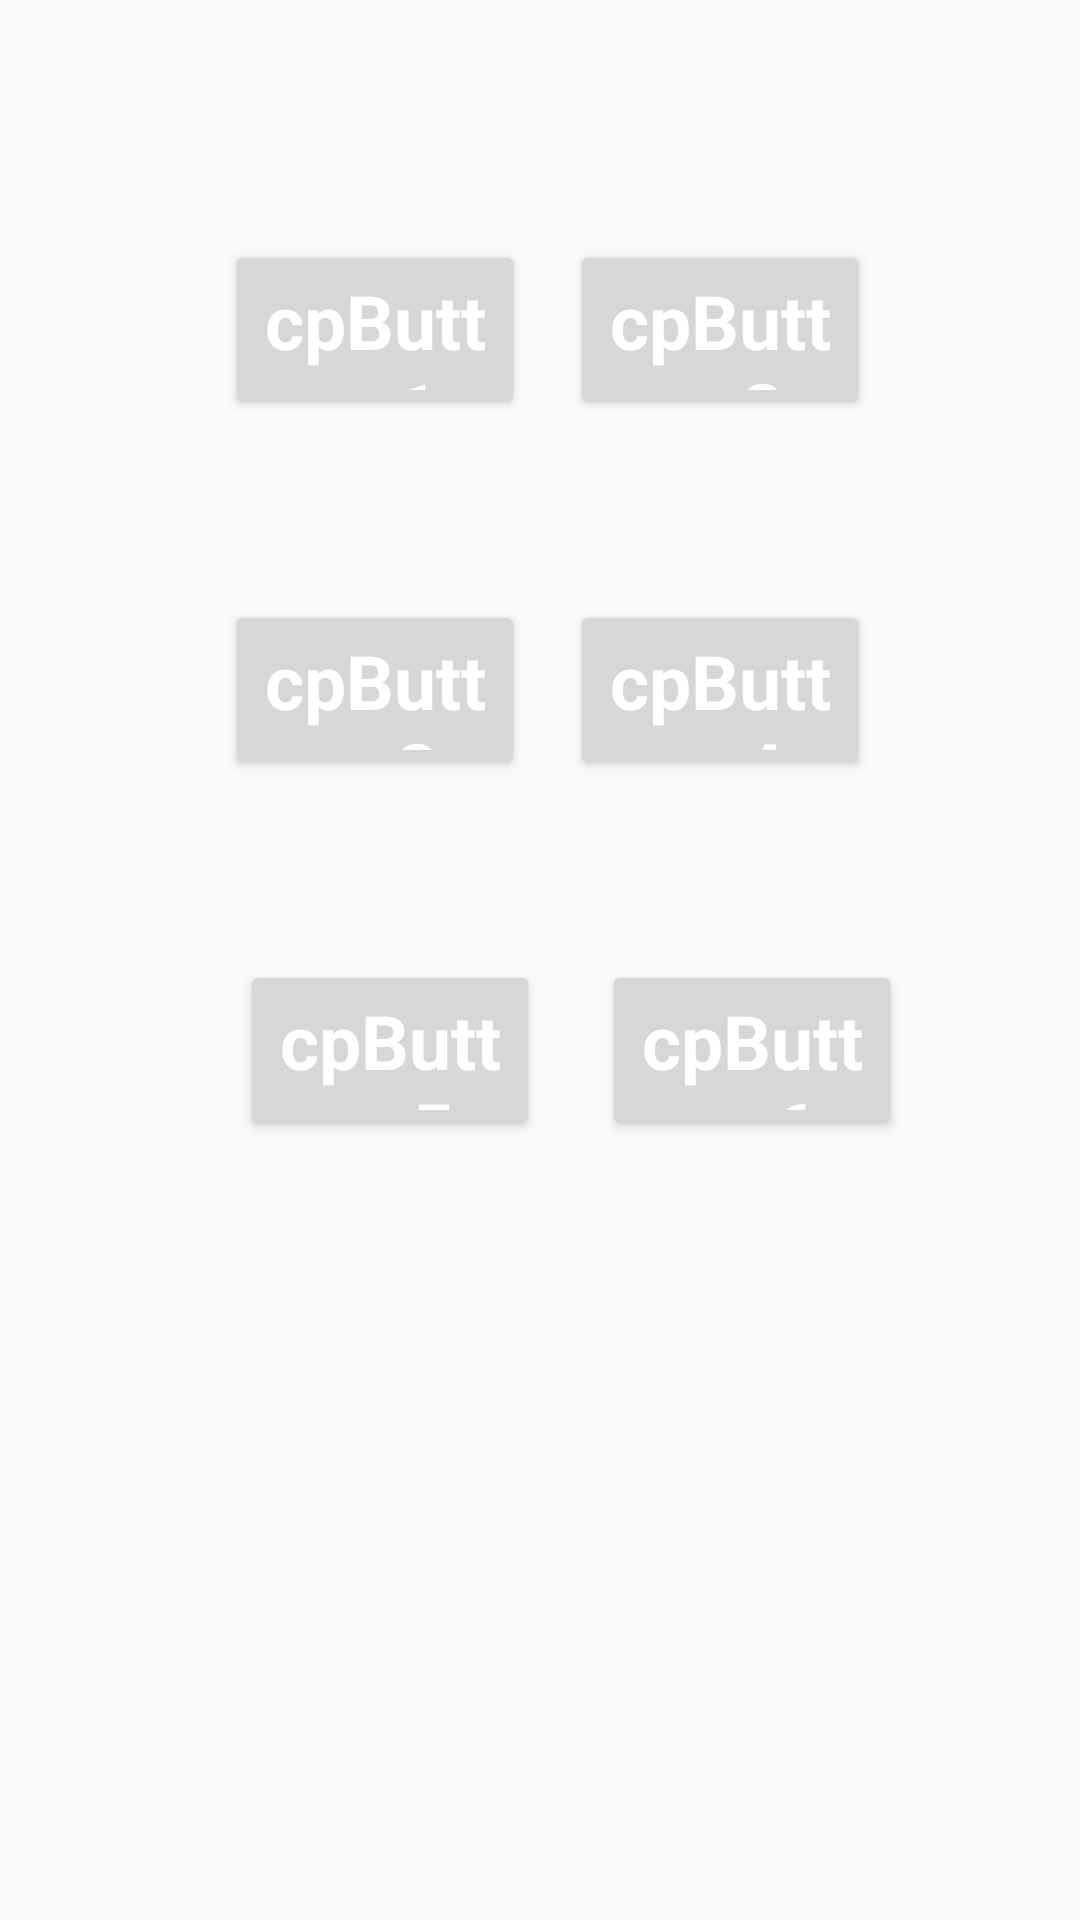

Write the Android layout XML for this screen, with the resource values it uses.
<!-- AndroidManifest.xml: application theme AppTheme -->
<!-- res/layout/activity_checkpoint.xml -->
<?xml version="1.0" encoding="utf-8"?>
<android.support.constraint.ConstraintLayout
    xmlns:android="http://schemas.android.com/apk/res/android"
    xmlns:app="http://schemas.android.com/apk/res-auto"
    xmlns:tools="http://schemas.android.com/tools"
    android:layout_width="match_parent"
    android:layout_height="match_parent">

    <Button
        android:id="@+id/cpButton1"
        android:layout_width="100dp"
        android:layout_height="60dp"
        android:layout_marginEnd="5dp"
        android:layout_marginStart="70dp"
        android:layout_marginTop="80dp"
        android:text="cpButton1"
        style="@style/TemaStart"
        app:layout_constraintEnd_toStartOf="@+id/cpButton2"
        app:layout_constraintHorizontal_bias="0.333"
        app:layout_constraintStart_toStartOf="parent"
        app:layout_constraintTop_toTopOf="parent" />

    <Button
        android:id="@+id/cpButton2"
        android:layout_width="100dp"
        android:layout_height="60dp"
        android:layout_marginEnd="70dp"
        android:layout_marginTop="80dp"
        android:text="cpButton2"
        style="@style/TemaStart"
        app:layout_constraintEnd_toEndOf="parent"
        app:layout_constraintTop_toTopOf="parent" />

    <Button
        android:id="@+id/cpButton3"
        android:layout_width="100dp"
        android:layout_height="60dp"
        android:layout_marginBottom="76dp"
        android:layout_marginEnd="5dp"
        android:layout_marginStart="70dp"
        android:layout_marginTop="60dp"
        android:text="cpButton3"
        style="@style/TemaStart"
        app:layout_constraintBottom_toBottomOf="parent"
        app:layout_constraintEnd_toStartOf="@+id/cpButton4"
        app:layout_constraintHorizontal_bias="0.33"
        app:layout_constraintStart_toStartOf="parent"
        app:layout_constraintTop_toBottomOf="@+id/cpButton1"
        app:layout_constraintVertical_bias="0.0" />

    <Button
        android:id="@+id/cpButton4"
        android:layout_width="100dp"
        android:layout_height="60dp"
        android:layout_marginBottom="76dp"
        android:layout_marginEnd="70dp"
        android:layout_marginTop="60dp"
        android:text="cpButton4"
        style="@style/TemaStart"
        app:layout_constraintBottom_toBottomOf="parent"
        app:layout_constraintEnd_toEndOf="parent"
        app:layout_constraintTop_toBottomOf="@+id/cpButton2"
        app:layout_constraintVertical_bias="0.0" />

    <Button
        android:id="@+id/cpButton5"
        style="@style/TemaStart"
        android:layout_width="100dp"
        android:layout_height="60dp"
        android:layout_marginBottom="140dp"
        android:layout_marginStart="80dp"
        android:layout_marginTop="60dp"
        android:text="cpButton5"
        app:layout_constraintBottom_toBottomOf="parent"
        app:layout_constraintStart_toStartOf="parent"
        app:layout_constraintTop_toBottomOf="@+id/cpButton3"
        app:layout_constraintVertical_bias="0.0" />

    <Button
        android:id="@+id/cpButton6"
        style="@style/TemaStart"
        android:layout_width="100dp"
        android:layout_height="60dp"
        android:layout_marginBottom="140dp"
        android:layout_marginEnd="35dp"
        android:layout_marginStart="8dp"
        android:layout_marginTop="60dp"
        android:text="cpButton6"
        app:layout_constraintBottom_toBottomOf="parent"
        app:layout_constraintEnd_toEndOf="parent"
        app:layout_constraintHorizontal_bias="0.346"
        app:layout_constraintStart_toEndOf="@+id/cpButton5"
        app:layout_constraintTop_toBottomOf="@+id/cpButton4"
        app:layout_constraintVertical_bias="0.0" />
</android.support.constraint.ConstraintLayout>
<!-- resources referenced by this layout -->
<resources>
  <style name="TemaStart" parent="Theme.AppCompat.Light.DarkActionBar">
          
          <item name="android:textColor">#FFFFFF</item>
          <item name="android:textSize">25sp</item>
          <item name="android:textStyle">bold</item>
      </style>
  <style name="AppTheme" parent="Theme.AppCompat.Light.DarkActionBar">
          
          <item name="colorPrimary">@color/colorPrimary</item>
          <item name="colorPrimaryDark">@color/colorPrimaryDark</item>
          <item name="colorAccent">@color/colorAccent</item>
      </style>
  <color name="colorPrimary">#3F51B5</color>
  <color name="colorPrimaryDark">#303F9F</color>
  <color name="colorAccent">#FF4081</color>
</resources>
